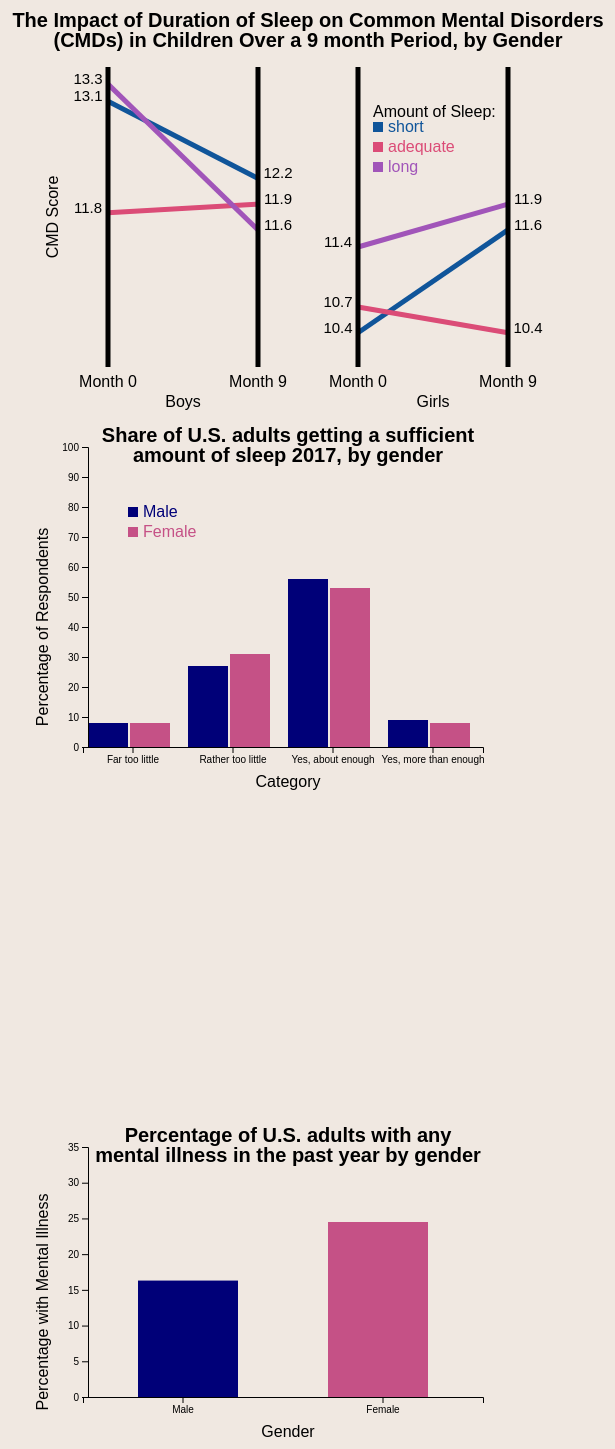
D3 v5 page, settled after 480 driven frames (8 s of simulated time); the page loaded 3 data file(s).


// ── barGraph1.js
var makeTranslateString = function(x,y)
{
    return "translate("+x+","+y+")";
}

var svgw = 500
var svgh = 400
var drawBars = function(suffSleepByGender, target, graphDim, margins, yscale)
{
    
    
    barw = 40
    barh = 200

    var bars = function(target,num,shift)
    {
    
    target.selectAll("rect")
    .data([suffSleepByGender[num].Male,suffSleepByGender[num].Female])
    .enter()
    .append("rect")
    .attr("x",function(d,i){return i*(barw+2)+(2*num*(barw+10))+margins.left})
    .attr("y",function(d){return yscale(d)})
    .attr("width",barw)
    .attr("height",function(d){return graphDim.height-yscale(d)})
    .attr("fill",function(d,i)
         {
            if(i==0)
                {return "#000078"}
            if(i==1)
                {return "#c55186"}
        })
    .attr("class",function(d,i)
          {
            if(i==0)
                {return "Male"}
            if(i==1)
                {return "Female"}
            })
    //function(d){return yscale(d)
    //function(d){return graphDim.height-yscale(d)}
        
    }
    var g0 = target.append("g")
    bars(g0,0)
    var g1 = target.append("g")
    bars(g1,1)
    var g2 = target.append("g")
    bars(g2,2)
    var g3 = target.append("g")
    bars(g3,3)
}
var drawAxes = function(target, graphDim,margins,
                         xScale,yScale)
{
    var yAxis = d3.axisLeft(yScale)
    target
    .append("g")
    .attr("transform", makeTranslateString(margins.left, 0))
    .call(yAxis)
    
    var xAxis=d3.axisBottom(xScale)
    target
    .append("g")
    .attr("transform", makeTranslateString(margins.left-5, graphDim.height))//+margins.top))
    .call(xAxis)
}
var drawLabels = function(target,graphDim,margins)
{
    var title = target.append("text")
    .text("Share of U.S. adults getting a sufficient")
    .classed("title", true)
    .attr("text-anchor","middle")
    .attr("x",margins.left+(graphDim.width/2))
    .attr("y",margins.top/2-20)
    .style("font-weight", "bold")
    .style("font-size", "20px")
    target.append("text")
    .text("amount of sleep 2017, by gender")
    .classed("title", true)
    .attr("text-anchor","middle")
    .attr("x",margins.left+(graphDim.width/2))
    .attr("y",margins.top/2)
    .style("font-weight", "bold")
    .style("font-size", "20px")
    
    //x-label
    
    target.append("text")
    .text("Category")
    .classed("label", true)
    .attr("text-anchor","middle")
    .attr("x",margins.left+(graphDim.width/2))
    .attr("y",graphDim.height+margins.top+10)
    
    //y-label
    target.append("text")
    .attr("transform",makeTranslateString(margins.left/2-20, margins.top+graphDim.height/2 ) + " rotate(-90)")
    .text("Percentage of Respondents")
    .classed("label","true")
    .attr("text-anchor","middle")
    //.attr("transform", "rotate(-90)")
    
}
var drawLegend = function(target,graphDim,margins)
{
    
 
   var categories = [
       {
           class:"Male",
           name:"Male"
       },
       {
           class:"Female",
           name:"Female"
       }
    ]

var legend = target
    .append("g")
    .classed("legend",true)
   .attr("transform", makeTranslateString(80,60))

var entries = legend.selectAll("g")
        .data(categories.map(function(category)
                            {
            return category.name
        }))
        .enter()
        .append("g")
        .classed("legendEntry",true)
        .attr("fill", function(category)
              { 
            if(category == "Male")
                {return "#000078"}
            if(category == "Female")
                {return "#c55186"}
        })
        .attr("transform",function(categories,index)
              {
                return "translate(0,"+index*20+")";
              })
              
        entries.append("rect")
                .attr("width",10)
                .attr("height",10)
    
        entries.append("text")
                .text(function(name){return name})
                .attr("x",15)
                .attr("y",10)
}

var successFCN = function(suffSleepByGender,screen)
{
    screen = {width:1000, height:1000}
    console.log("Sufficient sleep by gender",suffSleepByGender);
    
    graphDim = {height: 300, width:400}
    margins = {left: 40, top:30}
    
    var svg = d3.select("#graph1")
    .attr("width",svgw)
    .attr("height",svgh)
    
    var target = svg.append("g")
    .attr("id","bargraph1")
    .attr("transform", "translate("+margins.left+","+margins.top+")")
    
    var xscale = d3.scaleBand()
    .domain(["Far too little","Rather too little","Yes, about enough","Yes, more than enough"])
    .range([0,graphDim.width])
    
    var yscale = d3.scaleLinear()
    .domain([0,100])
    .range([graphDim.height,0])
    
    drawBars(suffSleepByGender, target, graphDim, margins, yscale)
    drawAxes(target,graphDim,margins,xscale,yscale)
    drawLabels(target,graphDim,margins)
    drawLegend(target,graphDim,margins)
}
var failFCN = function(error)
{
    console.log("error",error);
}

var CMDPromise = d3.csv("suffSleepByGender.csv")
CMDPromise.then(successFCN,failFCN);


// ── bargraph2.js
var svg2w = 500
var svg2h = 400

var drawBars2 = function(mentalillnessgender, target, graphDim, margins, yscale)
{
    barw = 100
    barh = 200

    var bars = function(target,num,mentalillnessgender)
    {
    target.selectAll("rect")
    .data([num])
    .enter()
    .append("rect")
    .attr("x",function(d,i){return 50+num*(barw+90)+margins.left})
    .attr("y",function(d){return yscale(mentalillnessgender[d].percentMentalIllness)})
    .attr("width",barw)
    .attr("height",function(d){return graphDim.height-yscale(mentalillnessgender[d].percentMentalIllness)})
    .attr("fill",function(d)
          {
            if(d==0)
                {return "#000078"}
            if(d==1)
                {return "#c55186"}
            })
    .attr("class", function(d)
          {
            if(d==0)
                {return "Male"}
            if(d==1)
                {return "Female"}
            })
    
}
    var g0 = target.append("g")
    bars(g0,0, mentalillnessgender)
    var g1 = target.append("g")
    bars(g1,1,mentalillnessgender)
    }

var drawAxes2 = function(target, graphDim,margins,
                         xScale,yScale)
{
    var yAxis = d3.axisLeft(yScale)
    target
    .append("g")
    .attr("transform", makeTranslateString(margins.left, 0))
    .call(yAxis)
    
    var xAxis=d3.axisBottom(xScale)
    target
    .append("g")
    .attr("transform", makeTranslateString(margins.left-5, graphDim.height))//+margins.top))
    .call(xAxis)
}

var drawLabels2 = function(target,graphDim,margins)
{
    var title = target.append("text")
    .text(function(d,i)
          {
            if(i==1)
        {return "Share of U.S. adults getting a sufficient"}
           else(i==2)
        {return "Percentage of U.S. adults with any"}
          })
    .classed("title", true)
    .attr("text-anchor","middle")
    .attr("x",margins.left+(graphDim.width/2))
    .attr("y",margins.top/2-20)
    .style("font-weight", "bold")
    .style("font-size", "20px")
    target.append("text")
    .text("mental illness in the past year by gender")
    .classed("title", true)
    .attr("text-anchor","middle")
    .attr("x",margins.left+(graphDim.width/2))
    .attr("y",margins.top/2)
    .style("font-weight", "bold")
    .style("font-size", "20px")
    
    //x-label
    
    target.append("text")
    .text("Gender")
    .classed("label", true)
    .attr("text-anchor","middle")
    .attr("x",margins.left+(graphDim.width/2))
    .attr("y",graphDim.height+margins.top+10)
    
    //y-label
    target.append("text")
    .attr("transform",makeTranslateString(margins.left/2-20, margins.top+graphDim.height/2 ) + " rotate(-90)")
    .text("Percentage with Mental Illness")
    .classed("label","true")
    .attr("text-anchor","middle")
    //.attr("transform", "rotate(-90)")
    
}



var successFCN2 = function(mentalillnessgender,screen)
{
    console.log("data",mentalillnessgender)
    screen = {width:1000, height:1000}
    
    graphDim2 = {height: 250, width:400}
    margins2 = {left: 40, top:30}
    
   // var svg = d3.select("body")
    //.append("svg")
    //.attr("width",svg2w)
    //.attr("height",svg2h)
    
    var target2 = d3.select("#graph2")
    .attr("width",svg2w)
    .attr("height",svg2h)
    .append("g")
    .attr("id","bargraph2")
    .attr("transform", "translate("+margins2.left+","+margins2.top+")")
    
    var xscale2 = d3.scaleBand()
    .domain(["Male","Female"])
    .range([0,graphDim2.width])
    
    var yscale2 = d3.scaleLinear()
    .domain([0,35])
    .range([graphDim2.height,0])
    
    drawBars2(mentalillnessgender, target2, graphDim2, margins2, yscale2)
    drawAxes2(target2, graphDim2,margins2,xscale2,yscale2)
    drawLabels2(target2,graphDim2,margins2)
    
    //when hover over female, make the males fade
d3.selectAll(".Female")
   .on("mouseover",function(subject)
        {   
            d3.selectAll(".Male")
            .classed("fade",true);
            
            d3.select(this)
                .classed("selected bar",true)
        })
        .on("mouseout",function(subject)
           {
            d3.selectAll(".Male")
            .classed("fade",false)
        })

d3.selectAll(".Male")
   .on("mouseover",function(subject)
        {   
            d3.selectAll(".Female")
            .classed("fade",true);
            
            d3.select(this)
                .classed("selected bar",true)
        })
        .on("mouseout",function(subject)
           {
            d3.selectAll(".Female")
            .classed("fade",false)
        })

    
}

var failFCN = function(error)
{
    console.log("error",error);
}

var mentalillnessgenderPromise = d3.csv("mentalillnessgender.csv")
mentalillnessgenderPromise.then(successFCN2,failFCN);

// ── slopeGraph.js

var makeTranslateString = function(x,y)
{
    return "translate("+x+","+y+")";
}


//make slope graph
var drawSlopeGraph = function(CMDScores,screen)
{
    var screen = {width:600, height:600}
    var graph = d3.select("#slopeGraph")
    .append("g")
    .attr("width",screen.width)
    .attr("height",screen.height)
    
    
    //upper left corner placement of slope graph
    // chenge this to change location of whole graph
    var graphLocX = 100
    var graphLocY = 100
    
    //make vertical lines
    
    var xshift = 150
    var lengthOfLine=300
    var gapBetween=100
   
    var yScale = d3.scaleLinear()
    .domain([10,14])
    .range([0,400]);

    
    //make slope lines
    var slopeLines = function(graphLocX, graphLocY, xshift, lengthOfLine, color, beginning, end)
    {
        var yScale = d3.scaleLinear()
        .domain([10,13.5])
        .range([0,lengthOfLine]);
        
        d3.select("svg")
        .append("g")
        .attr("class","slopeLine")
        .append("line")
        .style("stroke",color)
        .style("stroke-width",5)
        .attr("x1",graphLocX)
        .attr("y1",graphLocY+lengthOfLine-yScale(beginning))
        .attr("x2",graphLocX+xshift)
        .attr("y2",graphLocY+lengthOfLine-yScale(end))
        .on("mouseover",function()
        {   
            console.log(end-beginning)
            var difference = (end-beginning).toFixed(1)
            var xPos = d3.event.pageX;
            var yPos = d3.event.pageY;
      
            d3.select("#tooltip")
            .classed("hidden",false)
            .style("top",yPos+"px")
            .style("left",xPos+"px")
    
            d3.select("#tooltip")
            .text(function(){return "Difference: "+difference})
        })
        .on("mouseout",function(subject)
           {
            d3.select("#tooltip")
            .classed("hidden",true)
    })
        
        d3.select("#slopeGraph")
        .append("g")
        .append("text")
        .text(beginning)
        .classed("numberLabel", true)
        .attr("text-anchor","middle")
        .attr("x",graphLocX -20)
        .attr("y",graphLocY+lengthOfLine-yScale(beginning))
        .style("font-size", "15px")
        
        d3.select("#slopeGraph")
        .append("g")
        .append("text")
        .text(end)
        .classed("numberLabel", true)
        .attr("text-anchor","middle")
        .attr("x",graphLocX +xshift+20)
        .attr("y",graphLocY+lengthOfLine-yScale(end))
        .style("font-size", "15px")
    
   
    };
    
    
    //short duration boys
    var boysShort1 = Number(CMDScores[0].boysTime1)
    var boysShort2 = Number(CMDScores[0].boysTime2)
    slopeLines(graphLocX,graphLocY, xshift, lengthOfLine, "#10559A", boysShort1,boysShort2);
    
    //adequate duration boys
    var boysAdequate1 =Number(CMDScores[1].boysTime1)
    var boysAdequate2 =Number(CMDScores[1].boysTime2)
    slopeLines(graphLocX,graphLocY, xshift, lengthOfLine, "#DB4C77", boysAdequate1,boysAdequate2)
    
    //long duration boys
    var boysLong1 =Number(CMDScores[2].boysTime1)
    var boysLong2 =Number(CMDScores[2].boysTime2)
    slopeLines(graphLocX,graphLocY, xshift, lengthOfLine, "#A155B9", boysLong1,boysLong2)
    
    var girlsShort1 = Number(CMDScores[0].girlsTime1)
    var girlsShort2 = Number(CMDScores[0].girlsTime2)
    slopeLines(graphLocX+xshift+gapBetween,graphLocY, xshift, lengthOfLine, "#10559A", girlsShort1,girlsShort2)
    
    var girlsAdequate1 = Number(CMDScores[1].girlsTime1)
    var girlsAdequate2 = Number(CMDScores[1].girlsTime2)
    slopeLines(graphLocX+xshift+gapBetween,graphLocY, xshift, lengthOfLine, "#DB4C77", girlsAdequate1,girlsAdequate2)
    
    var girlsLong1 = Number(CMDScores[2].girlsTime1)
    var girlsLong2 = Number(CMDScores[2].girlsTime2)
    slopeLines(graphLocX+xshift+gapBetween,graphLocY, xshift, lengthOfLine, "#A155B9", girlsLong1,girlsLong2)
    
    //make vertical lines
    var vertLine = function(graphLocX,graphLocY,lengthOfLine, xshift)
    {
    d3.select("#slopeGraph")
    .append("g")
    .attr("class", "vertLine")
    .append("line")
    .style("stroke","black")
    .style("stroke-width",5)
    .attr("x1",graphLocX+xshift)
    .attr("y1",graphLocY)
    .attr("x2",graphLocX+xshift)
    .attr("y2",graphLocY+lengthOfLine)
    }
    var xshift = 150
    var lengthOfLine=300
    var gapBetween=100
    vertLine(graphLocX,graphLocY,lengthOfLine, 0)
    vertLine(graphLocX,graphLocY, lengthOfLine, xshift)
    vertLine(graphLocX,graphLocY,lengthOfLine, xshift+gapBetween)
    vertLine(graphLocX,graphLocY,lengthOfLine, xshift*2+gapBetween)
    
    
    //make legend
    var drawLegend = function(graphDim,margins)
{
    
 
   var categories = [
       {
           class:"short",
           name:"short"
       },
       {
           class:"adequate",
           name:"adequate"
       },
       {
           class:"long",
           name:"long"
       }
    ]

var legend = d3.select("#slopeGraph")
    .append("g")
    .classed("legend",true)
   .attr("transform", makeTranslateString(graphLocX +1.1*xshift+gapBetween,graphLocY+50) )

    legend
    .append("text")
    .text("Amount of Sleep:")

var entries = legend.selectAll("g")
        .data(categories.map(function(category)
                            {
            return category.name
        }))
        .enter()
        .append("g")
        .classed("legendEntry",true)
        .attr("fill", function(category)
              { 
            if(category == "short")
                {return "#10559A"}
            if(category == "adequate")
                {return "#DB4C77"}
            if(category == "long")
                {return "#A155B9"}
        })
        .attr("transform",function(categories,index)
              {
                var y = index*20+5
                return "translate(0,"+ y+")";
              })
              
        entries.append("rect")
                .attr("width",10)
                .attr("height",10)
    
        entries.append("text")
                .text(function(name){return name})
                .attr("x",15)
                .attr("y",10)
    
}
drawLegend(screen)
   
var drawTitle = function(graphDim,graphLocX,graphLocY,lengthOfLine)
{
    var title = d3.select("#slopeGraph")
   
    title.append("text")
    .text("The Impact of Duration of Sleep on Common Mental Disorders")
    .classed("title", true)
    .attr("text-anchor","middle")
    .attr("x",graphLocX +xshift+gapBetween/2)
    .attr("y",graphLocY-40)
    .style("font-weight", "bold")
    .style("font-size", "20px")
    title.append("text")
    .text("(CMDs) in Children Over a 9 month Period, by Gender")
    .classed("title", true)
    .attr("text-anchor","middle")
    .attr("x",graphLocX +xshift+gapBetween/2)
    .attr("y",graphLocY-20)
    .style("font-weight", "bold")
    .style("font-size", "20px")
    
    
}
drawTitle(screen,graphLocX,graphLocY,lengthOfLine)
 
var drawXLabels = function(graphLocX,graphLocY,xshift,text,x,y)    
    {var label = d3.select("#slopeGraph")
    
    label.append("text")
    .text(text)
    .classed("label", true)
    .attr("text-anchor","middle")
    .attr("x",x)
    .attr("y",y)
    }
drawXLabels(graphLocX,graphLocY,xshift,"Boys",graphLocX+.5*xshift,graphLocY+lengthOfLine +40)
    
drawXLabels(graphLocX,graphLocY,xshift,"Girls",graphLocX+1.5*xshift+gapBetween,graphLocY+lengthOfLine +40)
    
drawXLabels(graphLocX,graphLocY,xshift,"Month 0",graphLocX,graphLocY+lengthOfLine +20)
    
drawXLabels(graphLocX,graphLocY,xshift,"Month 9",graphLocX+xshift,graphLocY+lengthOfLine +20)
    
drawXLabels(graphLocX,graphLocY,xshift,"Month 0",graphLocX+xshift+gapBetween,graphLocY+lengthOfLine +20)
    
drawXLabels(graphLocX,graphLocY,xshift,"Month 9",graphLocX+2*xshift+gapBetween,graphLocY+lengthOfLine +20)


 var yLabel = d3.select("#slopeGraph")
    yLabel.append("text")
    .attr("transform",makeTranslateString(graphLocX-50, graphLocY+.5*lengthOfLine ) + " rotate(-90)")
    .text("CMD Score")
    .classed("label","true")
    .attr("text-anchor","middle")
    
}


//get CMD score Data
var successFCN = function(CMDScores,screen)
{
    screen = {width:1000, height:1000}
    console.log("CMD Scores",CMDScores);
    drawSlopeGraph(CMDScores,screen)
    
   
}

var failFCN = function(error)
{
    console.log("error",error);
}

var CMDPromise = d3.csv("CMDScores.csv")
CMDPromise.then(successFCN,failFCN);


### data: CMDScores.csv
DurationOfSleep, boysTime1, boysTime2, girlsTime1, girlsTime2
short, 13.1, 12.2, 10.4, 11.6
adequate, 11.8, 11.9, 10.7, 10.4
long, 13.3, 11.6, 11.4, 11.9

### data: suffSleepByGender.csv
Amount of Sleep, Male, Female
Far too little, 8, 8
Rather too little, 27, 31
Yes, just about enough, 56, 53
Yes, more than enough, 9, 8

### data: mentalillnessgender.csv
gender, percentMentalIllness
Male, 16.3
Female, 24.5